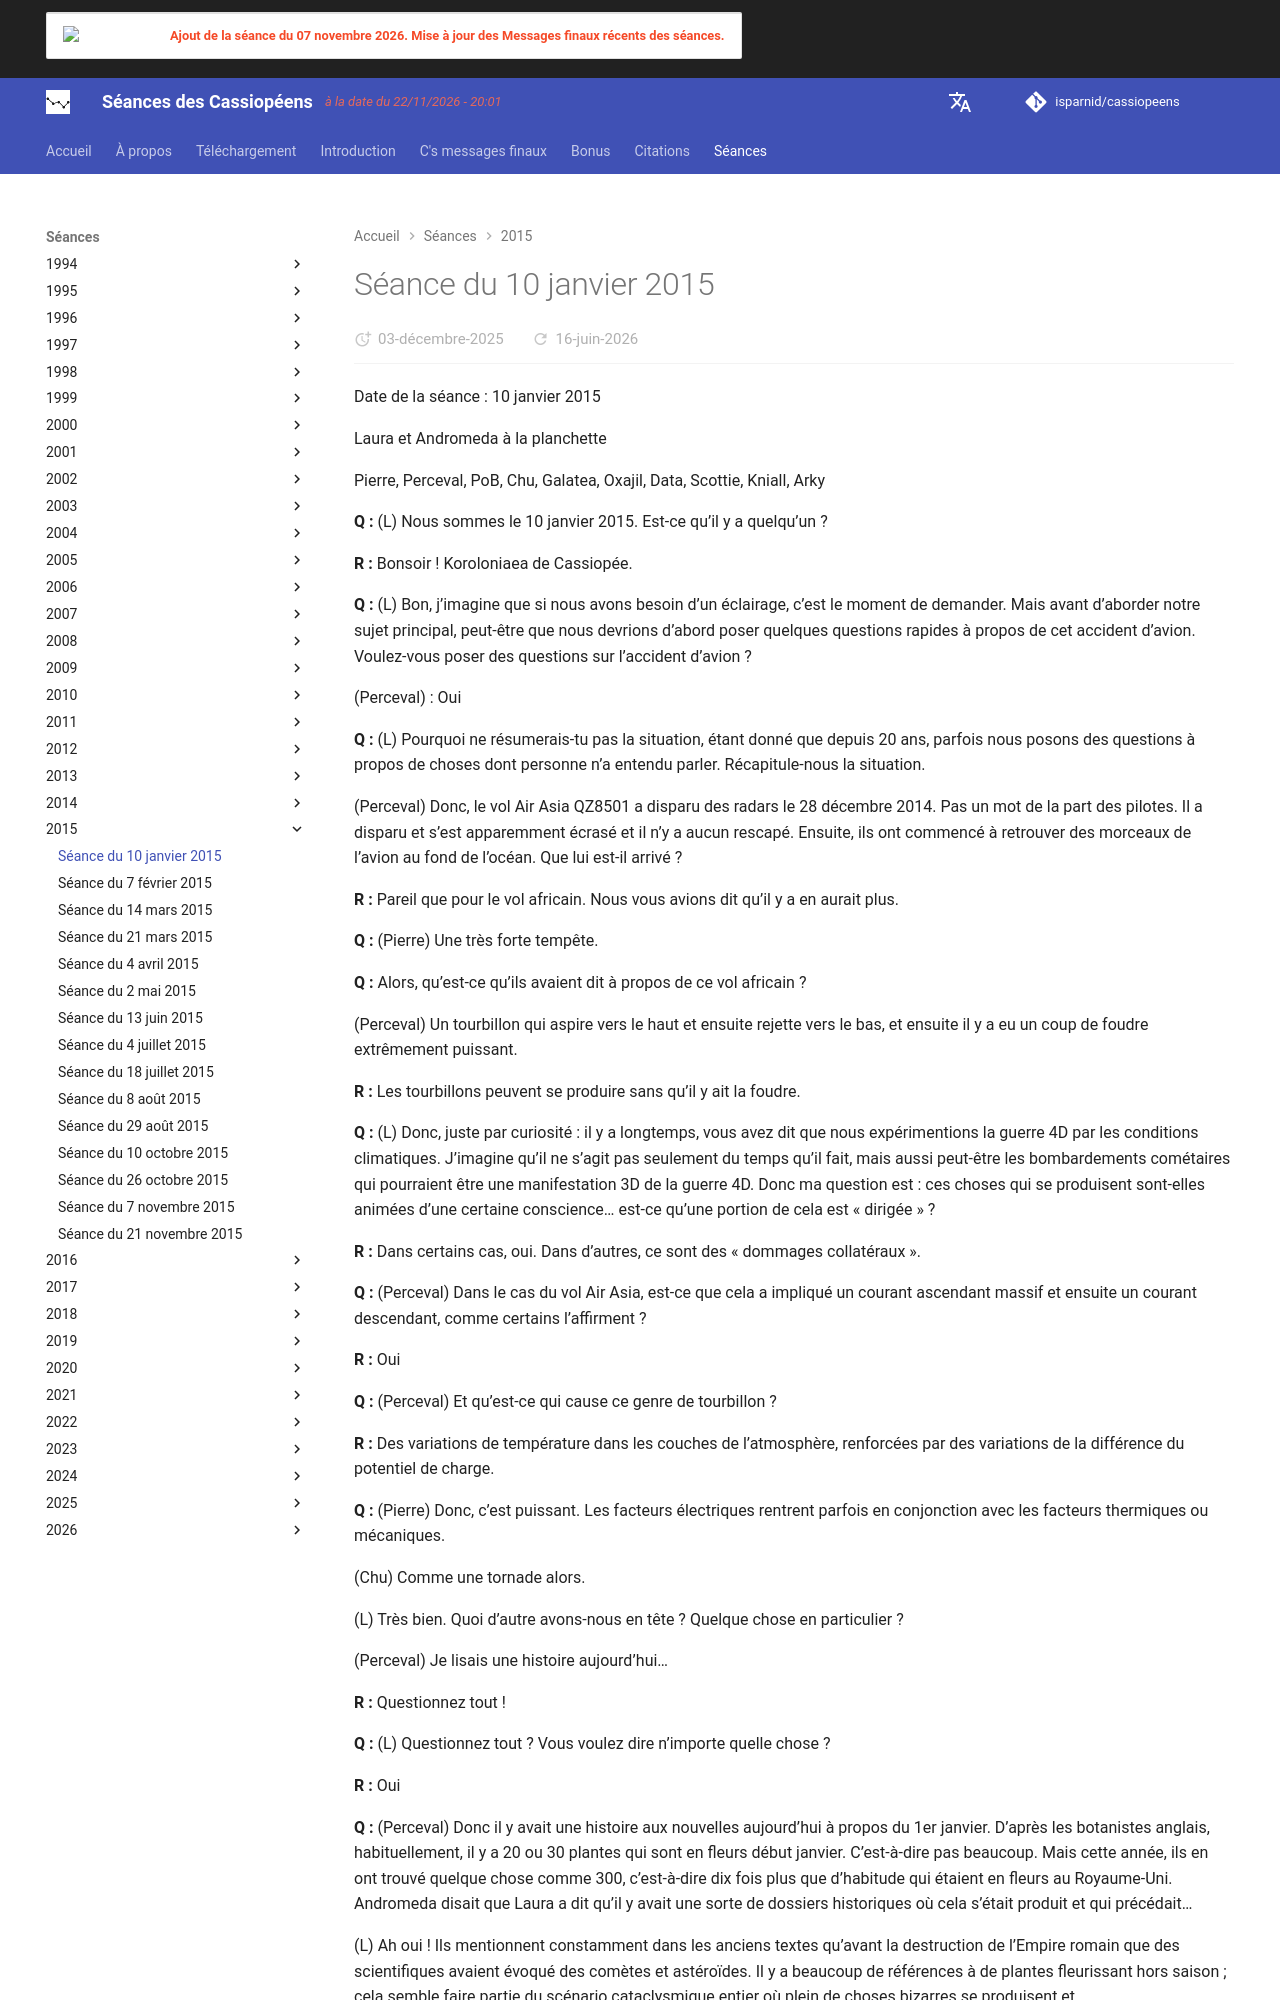

repository: isparnid/cassiopeens · page: séances/2015/2015-01-10/index.html · generator: mkdocs

---
title: "Séance du 10 janvier 2015"
date:
  created: 2026-01-24
  updated: 2026-01-24
---

# Séance du 10 janvier 2015

Date de la séance : 10 janvier 2015

Laura et Andromeda à la planchette

Pierre, Perceval, PoB, Chu, Galatea, Oxajil, Data, Scottie, Kniall, Arky

**Q :** (L) Nous sommes le 10 janvier 2015. Est-ce qu’il y a quelqu’un ?

**R :** Bonsoir ! Koroloniaea de Cassiopée.

**Q :** (L) Bon, j’imagine que si nous avons besoin d’un éclairage, c’est le moment de demander. Mais avant d’aborder notre sujet principal, peut-être que nous devrions d’abord poser quelques questions rapides à propos de cet accident d’avion. Voulez-vous poser des questions sur l’accident d’avion ?

(Perceval) : Oui

**Q :** (L) Pourquoi ne résumerais-tu pas la situation, étant donné que depuis 20 ans, parfois nous posons des questions à propos de choses dont personne n’a entendu parler. Récapitule-nous la situation.

(Perceval) Donc, le vol Air Asia QZ8501 a disparu des radars le 28 décembre 2014. Pas un mot de la part des pilotes. Il a disparu et s’est apparemment écrasé et il n’y a aucun rescapé. Ensuite, ils ont commencé à retrouver des morceaux de l’avion au fond de l’océan. Que lui est-il arrivé ?

**R :** Pareil que pour le vol africain. Nous vous avions dit qu’il y a en aurait plus.

**Q :** (Pierre) Une très forte tempête.

**Q :** Alors, qu’est-ce qu’ils avaient dit à propos de ce vol africain ?

(Perceval) Un tourbillon qui aspire vers le haut et ensuite rejette vers le bas, et ensuite il y a eu un coup de foudre extrêmement puissant.

**R :** Les tourbillons peuvent se produire sans qu’il y ait la foudre.

**Q :** (L) Donc, juste par curiosité : il y a longtemps, vous avez dit que nous expérimentions la guerre 4D par les conditions climatiques. J’imagine qu’il ne s’agit pas seulement du temps qu’il fait, mais aussi peut-être les bombardements cométaires qui pourraient être une manifestation 3D de la guerre 4D. Donc ma question est : ces choses qui se produisent sont-elles animées d’une certaine conscience… est-ce qu’une portion de cela est « dirigée » ? 

**R :** Dans certains cas, oui. Dans d’autres, ce sont des « dommages collatéraux ».

**Q :** (Perceval) Dans le cas du vol Air Asia, est-ce que cela a impliqué un courant ascendant massif et ensuite un courant descendant, comme certains l’affirment ?

**R :** Oui

**Q :** (Perceval) Et qu’est-ce qui cause ce genre de tourbillon ?

**R :** Des variations de température dans les couches de l’atmosphère, renforcées par des variations de la différence du potentiel de charge.

**Q :** (Pierre) Donc, c’est puissant. Les facteurs électriques rentrent parfois en conjonction avec les facteurs thermiques ou mécaniques.

(Chu) Comme une tornade alors.

(L) Très bien. Quoi d’autre avons-nous en tête ? Quelque chose en particulier ?

(Perceval) Je lisais une histoire aujourd’hui…

**R :** Questionnez tout !

**Q :** (L) Questionnez tout ? Vous voulez dire n’importe quelle chose ?

**R :** Oui

**Q :** (Perceval) Donc il y avait une histoire aux nouvelles aujourd’hui à propos du 1er janvier. D’après les botanistes anglais, habituellement, il y a 20 ou 30 plantes qui sont en fleurs début janvier. C’est-à-dire pas beaucoup. Mais cette année, ils en ont trouvé quelque chose comme 300, c’est-à-dire dix fois plus que d’habitude qui étaient en fleurs au Royaume-Uni. Andromeda disait que Laura a dit qu’il y avait une sorte de dossiers historiques où cela s’était produit et qui précédait…

(L) Ah oui ! Ils mentionnent constamment dans les anciens textes qu’avant la destruction de l’Empire romain que des scientifiques avaient évoqué des comètes et astéroïdes. Il y a beaucoup de références à de plantes fleurissant hors saison ; cela semble faire partie du scénario cataclysmique entier où plein de choses bizarres se produisent et…
